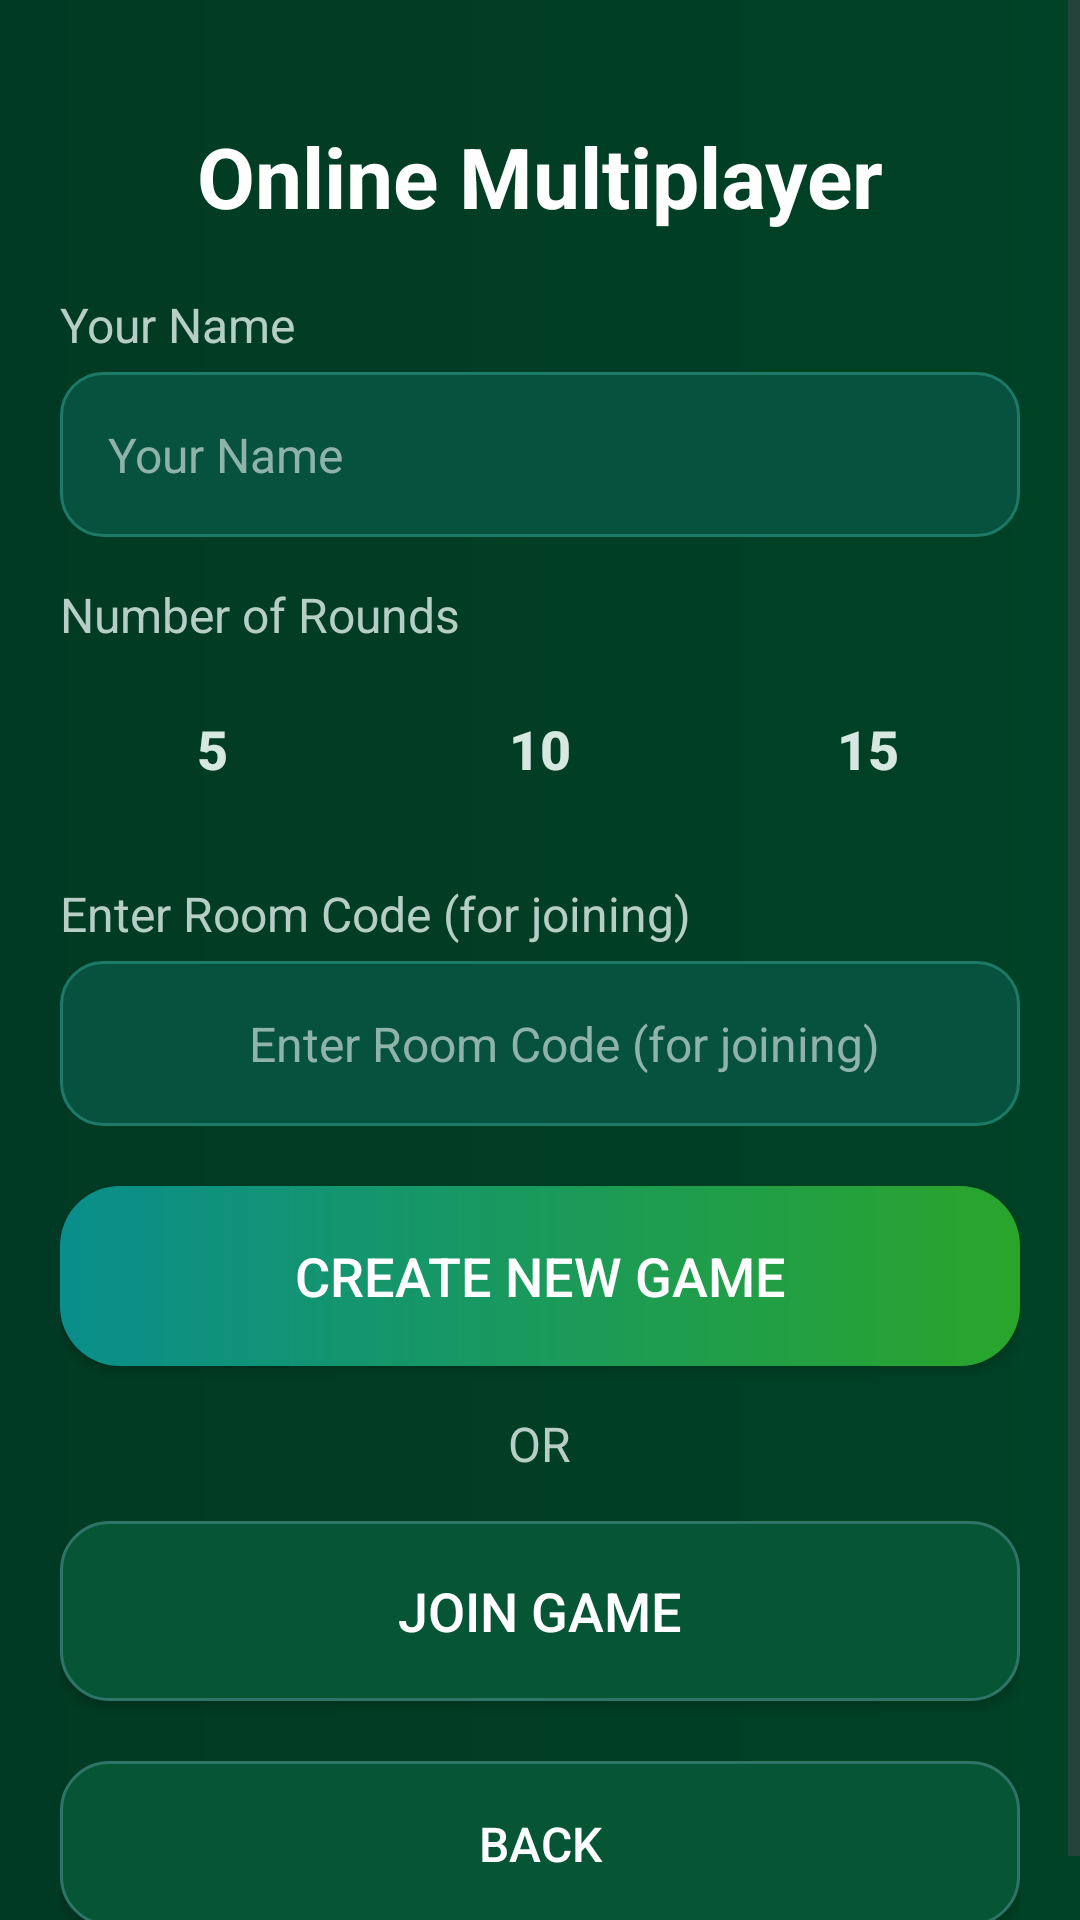

Layout XML and referenced resources for this Android screen:
<!-- AndroidManifest.xml: application theme Theme.Xoandroidgame -->
<!-- res/layout/activity_online_menu.xml -->
<?xml version="1.0" encoding="utf-8"?>
<ScrollView xmlns:android="http://schemas.android.com/apk/res/android"
    android:layout_width="match_parent"
    android:layout_height="match_parent"
    android:background="@drawable/home_bg">

    <LinearLayout
        android:layout_width="match_parent"
        android:layout_height="wrap_content"
        android:orientation="vertical"
        android:padding="20dp"
        android:gravity="center">

        
        <TextView
            android:layout_width="wrap_content"
            android:layout_height="wrap_content"
            android:text="@string/online_multiplayer"
            android:textColor="#FFFFFF"
            android:textSize="28sp"
            android:textStyle="bold"
            android:layout_marginTop="20dp"/>

        
        <TextView
            android:layout_width="wrap_content"
            android:layout_height="wrap_content"
            android:text="@string/your_name"
            android:textColor="#B7CEC7"
            android:textSize="16sp"
            android:layout_marginTop="20dp"
            android:layout_marginBottom="5dp"
            android:layout_gravity="start"/>

        <EditText
            android:id="@+id/playerNameInput"
            android:layout_width="match_parent"
            android:layout_height="55dp"
            android:background="@drawable/input_bg"
            android:hint="@string/your_name"
            android:textColor="#FFFFFF"
            android:textColorHint="#8FB3A9"
            android:textSize="16sp"
            android:paddingStart="16dp"/>

        
        <TextView
            android:layout_width="wrap_content"
            android:layout_height="wrap_content"
            android:text="@string/number_of_rounds"
            android:textColor="#B7CEC7"
            android:textSize="16sp"
            android:layout_marginTop="15dp"
            android:layout_marginBottom="10dp"
            android:layout_gravity="start"/>

        
        <LinearLayout
            android:layout_width="match_parent"
            android:layout_height="wrap_content"
            android:orientation="horizontal"
            android:gravity="center">

            <Button
                android:id="@+id/btn5Rounds"
                android:layout_width="0dp"
                android:layout_height="48dp"
                android:layout_weight="1"
                android:layout_marginEnd="8dp"
                android:background="@drawable/round_unselected_green"
                android:text="5"
                android:textColor="#D7E7E2"
                android:textSize="18sp"
                android:textStyle="bold"/>

            <Button
                android:id="@+id/btn10Rounds"
                android:layout_width="0dp"
                android:layout_height="48dp"
                android:layout_weight="1"
                android:layout_marginEnd="8dp"
                android:background="@drawable/round_unselected_green"
                android:text="10"
                android:textColor="#D7E7E2"
                android:textSize="18sp"
                android:textStyle="bold"/>

            <Button
                android:id="@+id/btn15Rounds"
                android:layout_width="0dp"
                android:layout_height="48dp"
                android:layout_weight="1"
                android:background="@drawable/round_unselected_green"
                android:text="15"
                android:textColor="#D7E7E2"
                android:textSize="18sp"
                android:textStyle="bold"/>
        </LinearLayout>

        
        <TextView
            android:layout_width="wrap_content"
            android:layout_height="wrap_content"
            android:text="@string/enter_room_code_joining"
            android:textColor="#B7CEC7"
            android:textSize="16sp"
            android:layout_marginTop="20dp"
            android:layout_marginBottom="5dp"
            android:layout_gravity="start"/>

        <EditText
            android:id="@+id/roomCodeInput"
            android:layout_width="match_parent"
            android:layout_height="55dp"
            android:background="@drawable/input_bg"
            android:hint="@string/enter_room_code_joining"
            android:textColor="#FFFFFF"
            android:textColorHint="#8FB3A9"
            android:textSize="16sp"
            android:gravity="center"
            android:paddingStart="16dp"
            android:inputType="textCapCharacters"/>

        
        <Button
            android:id="@+id/createGameBtn"
            android:layout_width="match_parent"
            android:layout_height="60dp"
            android:layout_marginTop="20dp"
            android:background="@drawable/play_btn_bg"
            android:text="@string/create_new_game"
            android:textColor="#FFFFFF"
            android:textSize="18sp"/>

        
        <TextView
            android:layout_width="wrap_content"
            android:layout_height="wrap_content"
            android:text="@string/or"
            android:textColor="#B7CEC7"
            android:textSize="16sp"
            android:layout_marginTop="15dp"
            android:layout_marginBottom="15dp"/>

        
        <Button
            android:id="@+id/joinGameBtn"
            android:layout_width="match_parent"
            android:layout_height="60dp"
            android:background="@drawable/bottom_btn_green"
            android:text="@string/join_game"
            android:textColor="#FFFFFF"
            android:textSize="18sp"/>

        
        <Button
            android:id="@+id/backBtn"
            android:layout_width="match_parent"
            android:layout_height="55dp"
            android:layout_marginTop="20dp"
            android:background="@drawable/bottom_btn_green"
            android:text="@string/back"
            android:textColor="#FFFFFF"
            android:textSize="16sp"/>

    </LinearLayout>
</ScrollView>
<!-- resources referenced by this layout -->
<resources>
  <!-- drawable bottom_btn_green (drawable) -->
  <?xml version="1.0" encoding="utf-8"?>
  <shape xmlns:android="http://schemas.android.com/apk/res/android">
      <solid android:color="@color/card_green"/>
      <corners android:radius="16dp"/>
      <stroke
          android:width="1dp"
          android:color="@color/border_green"/>
  </shape>
  <!-- drawable home_bg (drawable) -->
  <?xml version="1.0" encoding="utf-8"?>
  <shape xmlns:android="http://schemas.android.com/apk/res/android">
      <gradient
          android:startColor="#013A24"
          android:endColor="@color/bg_main"
          android:angle="0"/>
  </shape>
  <!-- drawable input_bg (drawable) -->
  <?xml version="1.0" encoding="utf-8"?>
  <shape xmlns:android="http://schemas.android.com/apk/res/android">
      <solid android:color="@color/input_green"/>
      <corners android:radius="14dp"/>
      <stroke
          android:width="1dp"
          android:color="@color/line_green"/>
  </shape>
  <!-- drawable play_btn_bg (drawable) -->
  <?xml version="1.0" encoding="utf-8"?>
  <shape xmlns:android="http://schemas.android.com/apk/res/android">
      <gradient
          android:startColor="@color/play_grad_start"
          android:endColor="@color/play_grad_end"
          android:angle="0"/>
      <corners android:radius="20dp"/>
  </shape>
  <string name="back">Back</string>
  <string name="create_new_game">Create New Game</string>
  <string name="enter_room_code_joining">Enter Room Code (for joining)</string>
  <string name="join_game">Join Game</string>
  <string name="number_of_rounds">Number of Rounds</string>
  <string name="online_multiplayer">Online Multiplayer</string>
  <string name="or">OR</string>
  <string name="your_name">Your Name</string>
  <style name="Theme.Xoandroidgame" parent="Base.Theme.Xoandroidgame" />
  <color name="card_green">#065535</color>
  <color name="border_green">#2E7567</color>
  <color name="bg_main">#004225</color>
  <color name="input_green">#07513F</color>
  <color name="line_green">#1D7A67</color>
  <color name="play_grad_start">#0A8E8C</color>
  <color name="play_grad_end">#2AA52B</color>
  <style name="Base.Theme.Xoandroidgame" parent="Theme.Material3.DayNight.NoActionBar">
  
          
          <item name="colorPrimary">@color/bg_main</item>
          <item name="colorOnPrimary">@color/white</item>
  
          <item name="colorPrimaryContainer">@color/card_green</item>
          <item name="colorOnPrimaryContainer">@color/white</item>
  
          
          <item name="colorSecondary">@color/round_green</item>
          <item name="colorOnSecondary">@color/white</item>
  
          
          <item name="android:colorBackground">@color/bg_main</item>
  
          
          <item name="materialButtonStyle">@style/MyButtonStyle</item>
  
      </style>
  <color name="white">#FFFFFF</color>
  <color name="round_green">#0D8B72</color>
  <style name="MyButtonStyle" parent="Widget.Material3.Button">
          <item name="android:backgroundTint">@null</item>
          <item name="backgroundTint">@null</item>
      </style>
</resources>
